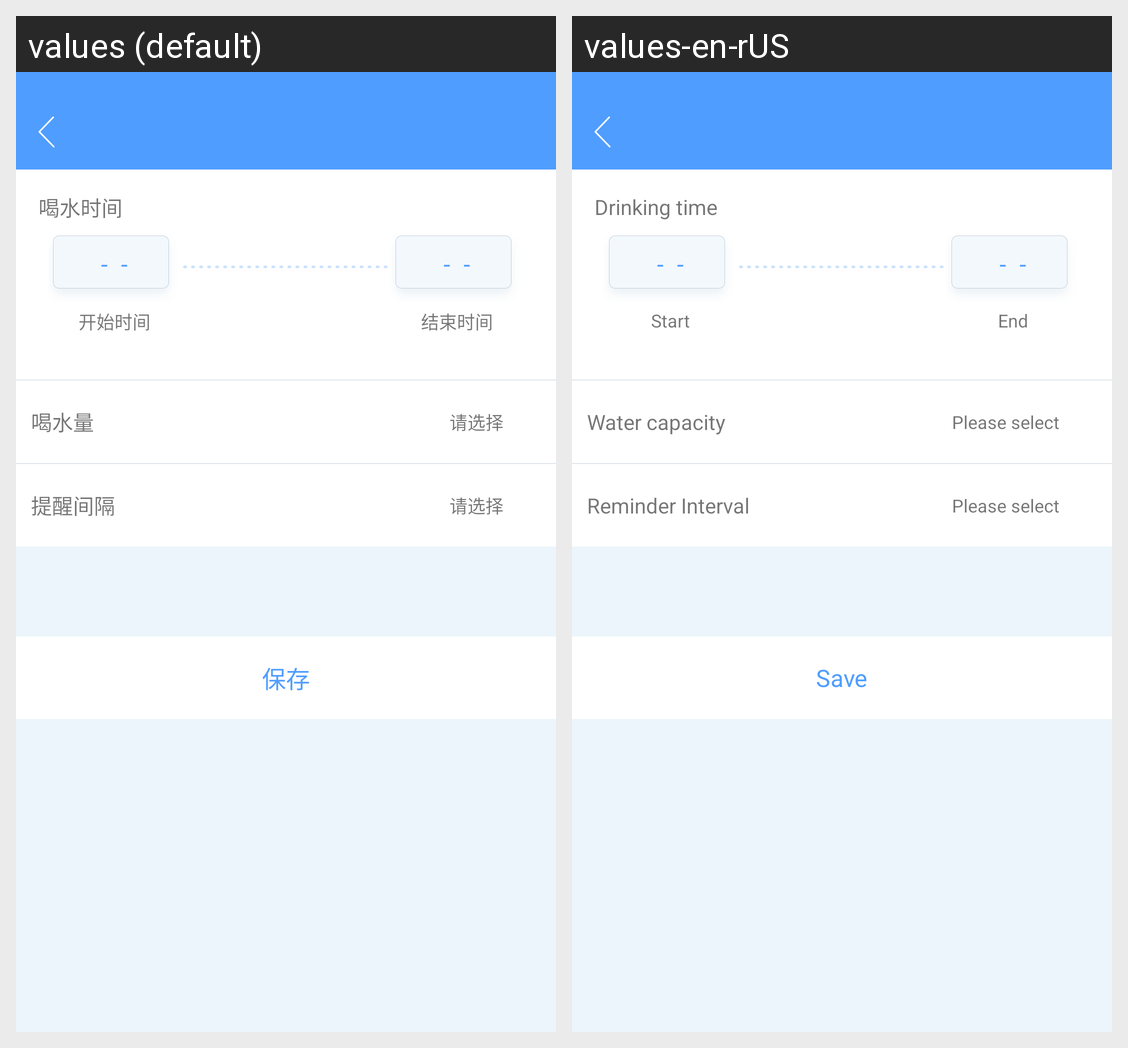

Locale-by-locale string values for the Android screen shown in this grid:
Android screen res/layout/frag_alert_add_low_water.xml rendered under 2 locales, left to right: values (default), values-en-rUS. Device: Nexus 5 (rendered at 1080×1920; each locale shown at half size, 540×960, under a caption strip naming it); theme AppTheme.
Strings drawn on this screen, with the default value and each locale's value (text and hints the layout hard-codes, and strings that could not be matched under every locale, appear in the picture but are not listed):

alert_water_time
  values: 喝水时间
  values-en-rUS: Drinking time

alert_water_time_empty
  values: -		-
  values-en-rUS: -		-

alert_water_time_start
  values: 开始时间
  values-en-rUS: Start

alert_water_time_end
  values: 结束时间
  values-en-rUS: End

alert_add_height_water
  values: 喝水量
  values-en-rUS: Water capacity

choice
  values: 请选择
  values-en-rUS: Please select

alert_water_time_interval
  values: 提醒间隔
  values-en-rUS: Reminder Interval

save
  values: 保存
  values-en-rUS: Save
